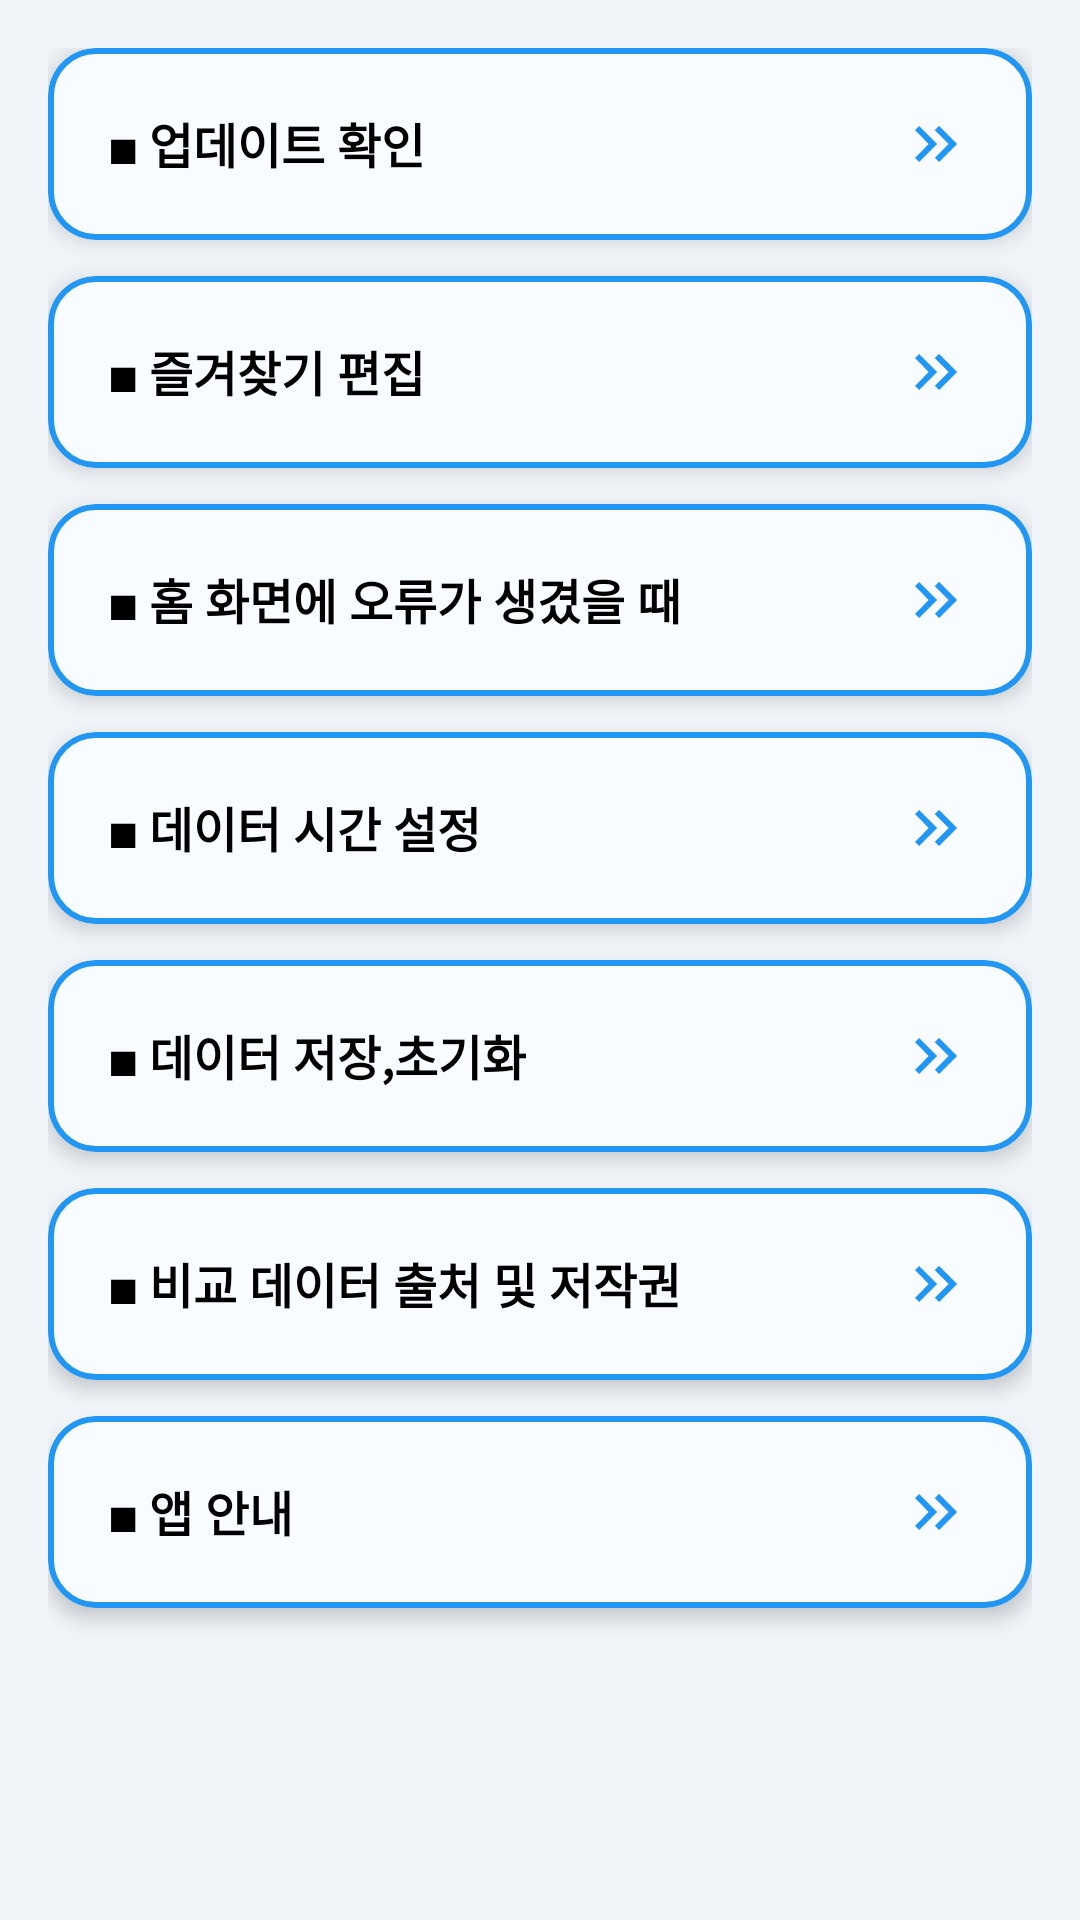

Reconstruct the res/layout file that produces this screen, plus the resources it refers to.
<!-- AndroidManifest.xml: application theme Theme.Haru_Spot -->
<!-- res/layout/fragment_setting.xml -->
<?xml version="1.0" encoding="utf-8"?>
<LinearLayout xmlns:android="http://schemas.android.com/apk/res/android"
    xmlns:app="http://schemas.android.com/apk/res-auto"
    android:layout_width="match_parent"
    android:layout_height="match_parent"
    android:orientation="vertical"
    android:padding="16dp"
    android:background="@color/background1"
    >


    
    <com.google.android.material.card.MaterialCardView
        android:id="@+id/layout_update"
        android:layout_width="match_parent"
        android:layout_height="wrap_content"
        app:cardCornerRadius="16dp"
        app:cardElevation="4dp"
        app:strokeWidth="2dp"
        app:strokeColor="#2196F3"
        app:cardBackgroundColor="#F8FBFF"
        android:clickable="true"
        android:focusable="true"
        android:foreground="?attr/selectableItemBackground">

        <LinearLayout
            android:layout_width="match_parent"
            android:layout_height="wrap_content"
            android:orientation="horizontal"
            android:gravity="center_vertical"
            android:padding="20dp">

            <TextView
                android:layout_width="0dp"
                android:layout_height="wrap_content"
                android:layout_weight="1"
                android:text="◼ 업데이트 확인"
                android:textSize="16sp"
                android:textStyle="bold"
                android:textColor="@android:color/black" />

            <ImageView
                android:layout_width="24dp"
                android:layout_height="24dp"
                android:src="@drawable/outline_keyboard_double_arrow_right_24" />

        </LinearLayout>

    </com.google.android.material.card.MaterialCardView>

    
    <com.google.android.material.card.MaterialCardView
        android:id="@+id/layout_move_to_user_location_setting"
        android:layout_width="match_parent"
        android:layout_height="wrap_content"
        android:layout_marginTop="12dp"
        app:cardCornerRadius="16dp"
        app:cardElevation="4dp"
        app:strokeWidth="2dp"
        app:strokeColor="#2196F3"
        app:cardBackgroundColor="#F8FBFF"
        android:clickable="true"
        android:focusable="true"
        android:foreground="?attr/selectableItemBackground">

        <LinearLayout
            android:layout_width="match_parent"
            android:layout_height="wrap_content"
            android:orientation="horizontal"
            android:gravity="center_vertical"
            android:padding="20dp">

            
            <TextView
                android:layout_width="0dp"
                android:layout_height="wrap_content"
                android:layout_weight="1"
                android:text="◼ 즐겨찾기 편집"
                android:textSize="16sp"
                android:textStyle="bold"
                android:textColor="@android:color/black" />

            
            <ImageView
                android:layout_width="24dp"
                android:layout_height="24dp"
                android:src="@drawable/outline_keyboard_double_arrow_right_24" />

        </LinearLayout>
    </com.google.android.material.card.MaterialCardView>

    
    <com.google.android.material.card.MaterialCardView
        android:id="@+id/layout_move_to_home_rebuild"
        android:layout_width="match_parent"
        android:layout_height="wrap_content"
        android:layout_marginTop="12dp"
        app:cardCornerRadius="16dp"
        app:cardElevation="4dp"
        app:strokeWidth="2dp"
        app:strokeColor="#2196F3"
        app:cardBackgroundColor="#F8FBFF"
        android:clickable="true"
        android:focusable="true"
        android:foreground="?attr/selectableItemBackground">

        <LinearLayout
            android:layout_width="match_parent"
            android:layout_height="wrap_content"
            android:orientation="horizontal"
            android:gravity="center_vertical"
            android:padding="20dp">

            
            <TextView
                android:layout_width="0dp"
                android:layout_height="wrap_content"
                android:layout_weight="1"
                android:text="◼ 홈 화면에 오류가 생겼을 때 "
                android:textSize="16sp"
                android:textStyle="bold"
                android:textColor="@android:color/black" />

            
            <ImageView
                android:layout_width="24dp"
                android:layout_height="24dp"
                android:src="@drawable/outline_keyboard_double_arrow_right_24" />
        </LinearLayout>
    </com.google.android.material.card.MaterialCardView>

    
    <com.google.android.material.card.MaterialCardView
        android:id="@+id/layout_move_to_collect_setting"
        android:layout_width="match_parent"
        android:layout_height="wrap_content"
        android:layout_marginTop="12dp"
        app:cardCornerRadius="16dp"
        app:cardElevation="4dp"
        app:strokeWidth="2dp"
        app:strokeColor="#2196F3"
        app:cardBackgroundColor="#F8FBFF"
        android:clickable="true"
        android:focusable="true"
        android:foreground="?attr/selectableItemBackground">

        <LinearLayout
            android:layout_width="match_parent"
            android:layout_height="wrap_content"
            android:orientation="horizontal"
            android:gravity="center_vertical"
            android:padding="20dp">

            
            <TextView
                android:layout_width="0dp"
                android:layout_height="wrap_content"
                android:layout_weight="1"
                android:text="◼ 데이터 시간 설정"
                android:textSize="16sp"
                android:textStyle="bold"
                android:textColor="@android:color/black" />

            
            <ImageView
                android:layout_width="24dp"
                android:layout_height="24dp"
                android:src="@drawable/outline_keyboard_double_arrow_right_24" />

        </LinearLayout>
    </com.google.android.material.card.MaterialCardView>



    
    <com.google.android.material.card.MaterialCardView
        android:id="@+id/layout_move_to_data_management_setting"
        android:layout_width="match_parent"
        android:layout_height="wrap_content"
        android:layout_marginTop="12dp"
        app:cardCornerRadius="16dp"
        app:cardElevation="4dp"
        app:strokeWidth="2dp"
        app:strokeColor="#2196F3"
        app:cardBackgroundColor="#F8FBFF"
        android:clickable="true"
        android:focusable="true"
        android:foreground="?attr/selectableItemBackground">

        <LinearLayout
            android:layout_width="match_parent"
            android:layout_height="wrap_content"
            android:orientation="horizontal"
            android:gravity="center_vertical"
            android:padding="20dp">

            
            <TextView
                android:layout_width="0dp"
                android:layout_height="wrap_content"
                android:layout_weight="1"
                android:text="◼ 데이터 저장,초기화"
                android:textSize="16sp"
                android:textStyle="bold"
                android:textColor="@android:color/black" />

            
            <ImageView
                android:layout_width="24dp"
                android:layout_height="24dp"
                android:src="@drawable/outline_keyboard_double_arrow_right_24" />
        </LinearLayout>
    </com.google.android.material.card.MaterialCardView>




    
    <com.google.android.material.card.MaterialCardView
        android:id="@+id/layout_move_to_copyright_setting"
        android:layout_width="match_parent"
        android:layout_height="wrap_content"
        android:layout_marginTop="12dp"
        app:cardCornerRadius="16dp"
        app:cardElevation="4dp"
        app:strokeWidth="2dp"
        app:strokeColor="#2196F3"
        app:cardBackgroundColor="#F8FBFF"
        android:clickable="true"
        android:focusable="true"
        android:foreground="?attr/selectableItemBackground">

        <LinearLayout
            android:layout_width="match_parent"
            android:layout_height="wrap_content"
            android:orientation="horizontal"
            android:gravity="center_vertical"
            android:padding="20dp">

            
            <TextView
                android:layout_width="0dp"
                android:layout_height="wrap_content"
                android:layout_weight="1"
                android:text="◼ 비교 데이터 출처 및 저작권"
                android:textSize="16sp"
                android:textStyle="bold"
                android:textColor="@android:color/black" />

            
            <ImageView
                android:layout_width="24dp"
                android:layout_height="24dp"
                android:src="@drawable/outline_keyboard_double_arrow_right_24" />

        </LinearLayout>
    </com.google.android.material.card.MaterialCardView>
    
    <com.google.android.material.card.MaterialCardView
        android:id="@+id/layout_move_to_info_setting"
        android:layout_width="match_parent"
        android:layout_height="wrap_content"
        android:layout_marginTop="12dp"
        app:cardCornerRadius="16dp"
        app:cardElevation="4dp"
        app:strokeWidth="2dp"
        app:strokeColor="#2196F3"
        app:cardBackgroundColor="#F8FBFF"
        android:clickable="true"
        android:focusable="true"
        android:foreground="?attr/selectableItemBackground">

        <LinearLayout
            android:layout_width="match_parent"
            android:layout_height="wrap_content"
            android:orientation="horizontal"
            android:gravity="center_vertical"
            android:padding="20dp">

            
            <TextView
                android:layout_width="0dp"
                android:layout_height="wrap_content"
                android:layout_weight="1"
                android:text="◼ 앱 안내"
                android:textSize="16sp"
                android:textStyle="bold"
                android:textColor="@android:color/black" />

            
            <ImageView
                android:layout_width="24dp"
                android:layout_height="24dp"
                android:src="@drawable/outline_keyboard_double_arrow_right_24" />

        </LinearLayout>

    </com.google.android.material.card.MaterialCardView>



</LinearLayout>
<!-- resources referenced by this layout -->
<resources>
  <color name="background1">#F1F5F9</color>
  <!-- drawable outline_keyboard_double_arrow_right_24 (drawable) -->
  <vector xmlns:android="http://schemas.android.com/apk/res/android" android:autoMirrored="true" android:height="24dp" android:tint="#2196F3" android:viewportHeight="960" android:viewportWidth="960" android:width="24dp">
        
      <path android:fillColor="@android:color/white" android:pathData="M383,480L200,296L256,240L496,480L256,720L200,664L383,480ZM647,480L464,296L520,240L760,480L520,720L464,664L647,480Z"/>
      
  </vector>
  <style name="Theme.Haru_Spot" parent="Theme.Material3.Light.NoActionBar">
          
          
          <item name="colorPrimary">@color/timeline_card_bg</item>
          <item name="colorPrimaryVariant">@color/timeline_card_bg</item>
          <item name="colorOnPrimary">@color/gray_dark</item>
  
          
          <item name="android:statusBarColor">@color/gray_dark</item>
  
          
          <item name="android:navigationBarColor">@color/gray_dark</item>
          
          
          
  </style>
  <color name="timeline_card_bg">#F0F4F8</color>
  <color name="gray_dark">#475467</color>
</resources>
